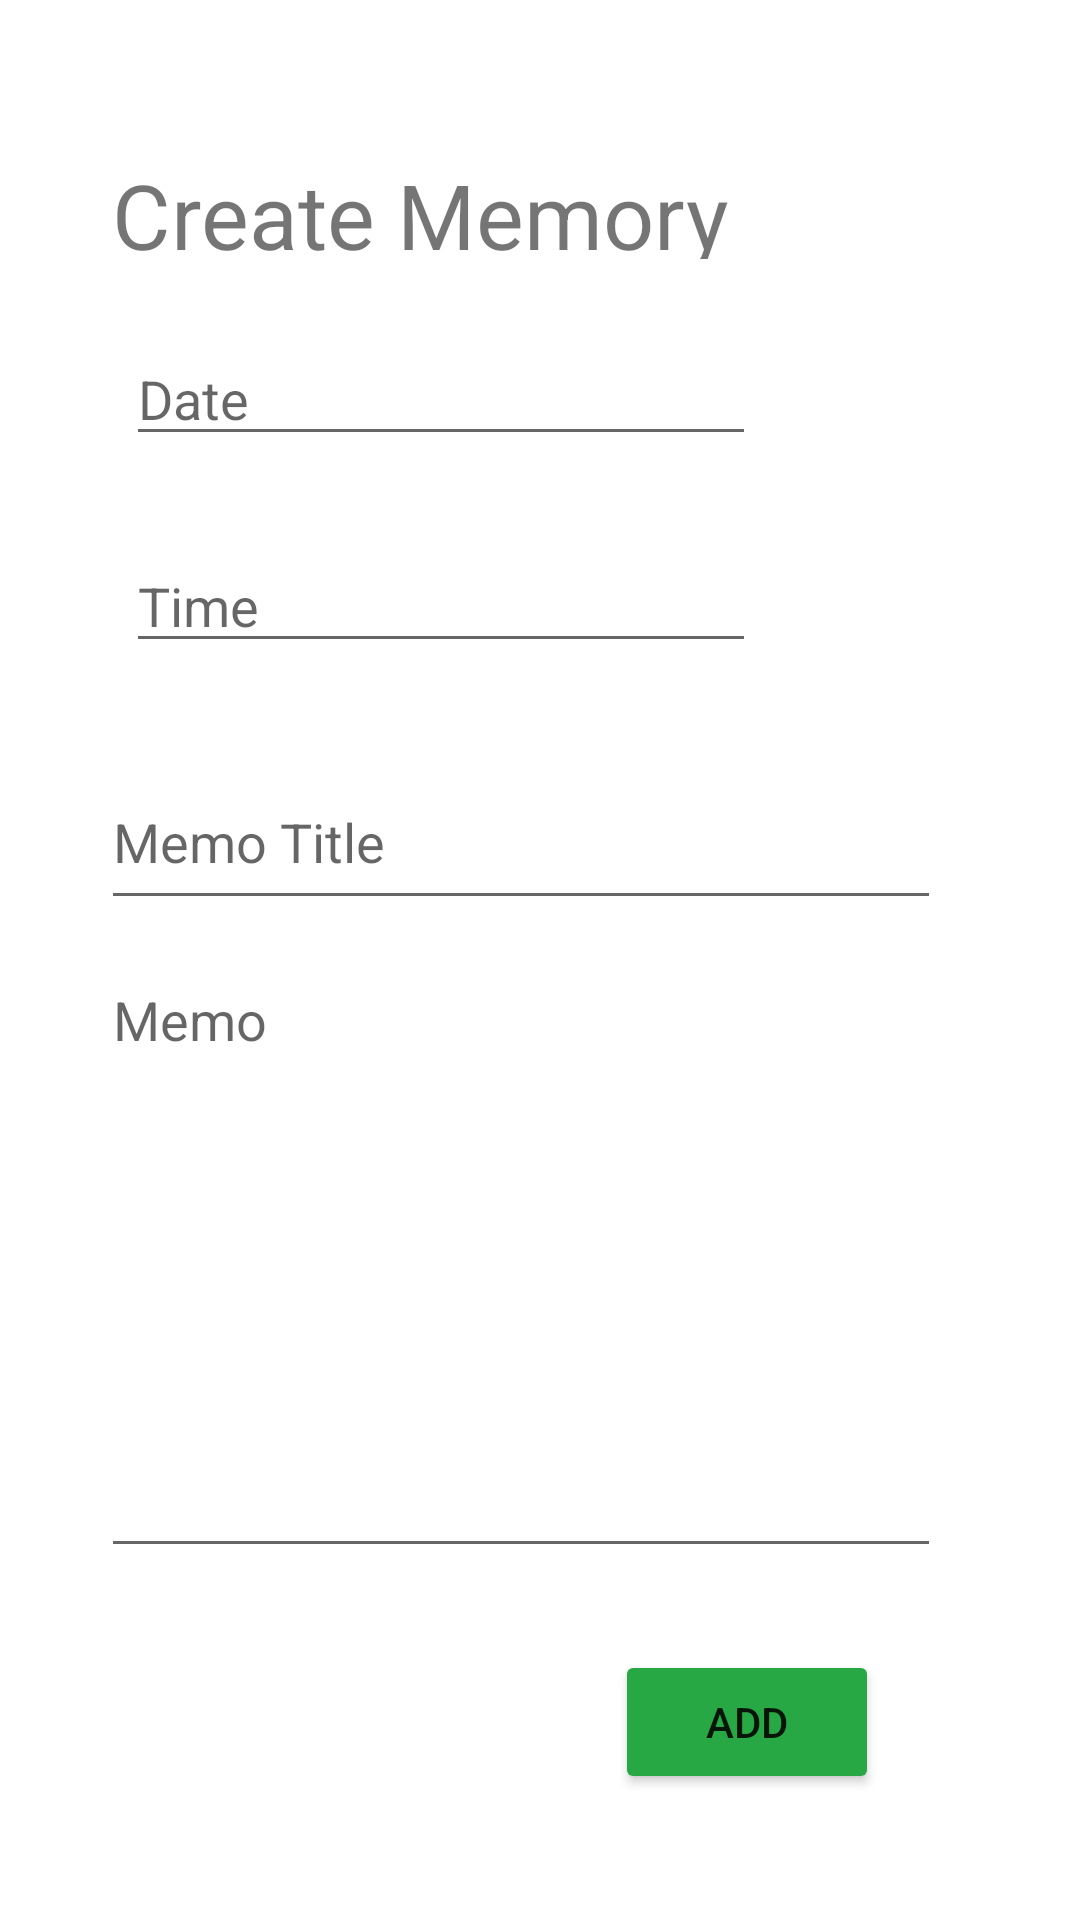

This screen was rendered from an Android layout file. Write that file and the resources it references.
<!-- AndroidManifest.xml: application theme Theme.SX1GD1243 -->
<!-- res/layout/activity_create_memo.xml -->
<?xml version="1.0" encoding="utf-8"?>
<androidx.constraintlayout.widget.ConstraintLayout xmlns:android="http://schemas.android.com/apk/res/android"
    xmlns:app="http://schemas.android.com/apk/res-auto"
    xmlns:tools="http://schemas.android.com/tools"
    android:layout_width="match_parent"
    android:layout_height="match_parent"
    tools:context=".CreateMemo">

    <Button
        android:id="@+id/insertMem"
        android:layout_width="wrap_content"
        android:layout_height="wrap_content"
        android:text="Add"
        android:backgroundTint="#28a745"
        app:layout_constraintBottom_toBottomOf="parent"
        app:layout_constraintEnd_toEndOf="parent"
        app:layout_constraintHorizontal_bias="0.754"
        app:layout_constraintStart_toStartOf="parent"
        app:layout_constraintTop_toTopOf="parent"
        app:layout_constraintVertical_bias="0.929" />

    <TextView
        android:id="@+id/textviewTitle"
        android:layout_width="250dp"
        android:layout_height="35dp"
        android:text="Create Memory"
        android:textSize="30dp"
        app:layout_constraintBottom_toBottomOf="parent"
        app:layout_constraintEnd_toEndOf="parent"
        app:layout_constraintHorizontal_bias="0.340"
        app:layout_constraintStart_toStartOf="parent"
        app:layout_constraintTop_toTopOf="parent"
        app:layout_constraintVertical_bias="0.085" />

    <EditText
        android:id="@+id/edtxttl"
        android:layout_width="280dp"
        android:layout_height="55dp"
        android:ems="10"
        android:hint="Memo Title"
        android:inputType="textPersonName"
        app:layout_constraintBottom_toBottomOf="parent"
        app:layout_constraintEnd_toEndOf="parent"
        app:layout_constraintHorizontal_bias="0.420"
        app:layout_constraintStart_toStartOf="parent"
        app:layout_constraintTop_toTopOf="parent"
        app:layout_constraintVertical_bias="0.430" />

    <EditText
        android:id="@+id/edtxtmem"
        android:layout_width="280dp"
        android:layout_height="205dp"
        android:ems="10"
        android:gravity="start|top"
        android:hint="Memo"
        android:inputType="textMultiLine"
        app:layout_constraintBottom_toBottomOf="parent"
        app:layout_constraintEnd_toEndOf="parent"
        app:layout_constraintHorizontal_bias="0.420"
        app:layout_constraintStart_toStartOf="parent"
        app:layout_constraintTop_toTopOf="parent"
        app:layout_constraintVertical_bias="0.730" />

    <EditText
        android:id="@+id/edtxtdt"
        android:layout_width="wrap_content"
        android:layout_height="wrap_content"
        android:ems="10"
        android:hint="Date"
        android:inputType="date"
        app:layout_constraintBottom_toBottomOf="parent"
        app:layout_constraintEnd_toEndOf="parent"
        app:layout_constraintHorizontal_bias="0.280"
        app:layout_constraintStart_toStartOf="parent"
        app:layout_constraintTop_toTopOf="parent"
        app:layout_constraintVertical_bias="0.185" />

    <EditText
        android:id="@+id/edtxtti"
        android:layout_width="wrap_content"
        android:layout_height="wrap_content"
        android:ems="10"
        android:hint="Time"
        android:inputType="time"
        app:layout_constraintBottom_toBottomOf="parent"
        app:layout_constraintEnd_toEndOf="parent"
        app:layout_constraintHorizontal_bias="0.280"
        app:layout_constraintStart_toStartOf="parent"
        app:layout_constraintTop_toTopOf="parent"
        app:layout_constraintVertical_bias="0.300" />
</androidx.constraintlayout.widget.ConstraintLayout>
<!-- resources referenced by this layout -->
<resources>
  <style name="Theme.SX1GD1243" parent="Theme.MaterialComponents.DayNight.DarkActionBar">
          
          <item name="colorPrimary">@color/purple_500</item>
          <item name="colorPrimaryVariant">@color/purple_700</item>
          <item name="colorOnPrimary">@color/white</item>
          
          <item name="colorSecondary">@color/teal_200</item>
          <item name="colorSecondaryVariant">@color/teal_700</item>
          <item name="colorOnSecondary">@color/black</item>
          
          <item name="android:statusBarColor" tools:targetApi="l">?attr/colorPrimaryVariant</item>
          
      </style>
  <color name="purple_500">#FF6200EE</color>
  <color name="purple_700">#FF3700B3</color>
  <color name="white">#FFFFFFFF</color>
  <color name="teal_200">#FF03DAC5</color>
  <color name="teal_700">#FF018786</color>
  <color name="black">#FF000000</color>
</resources>
